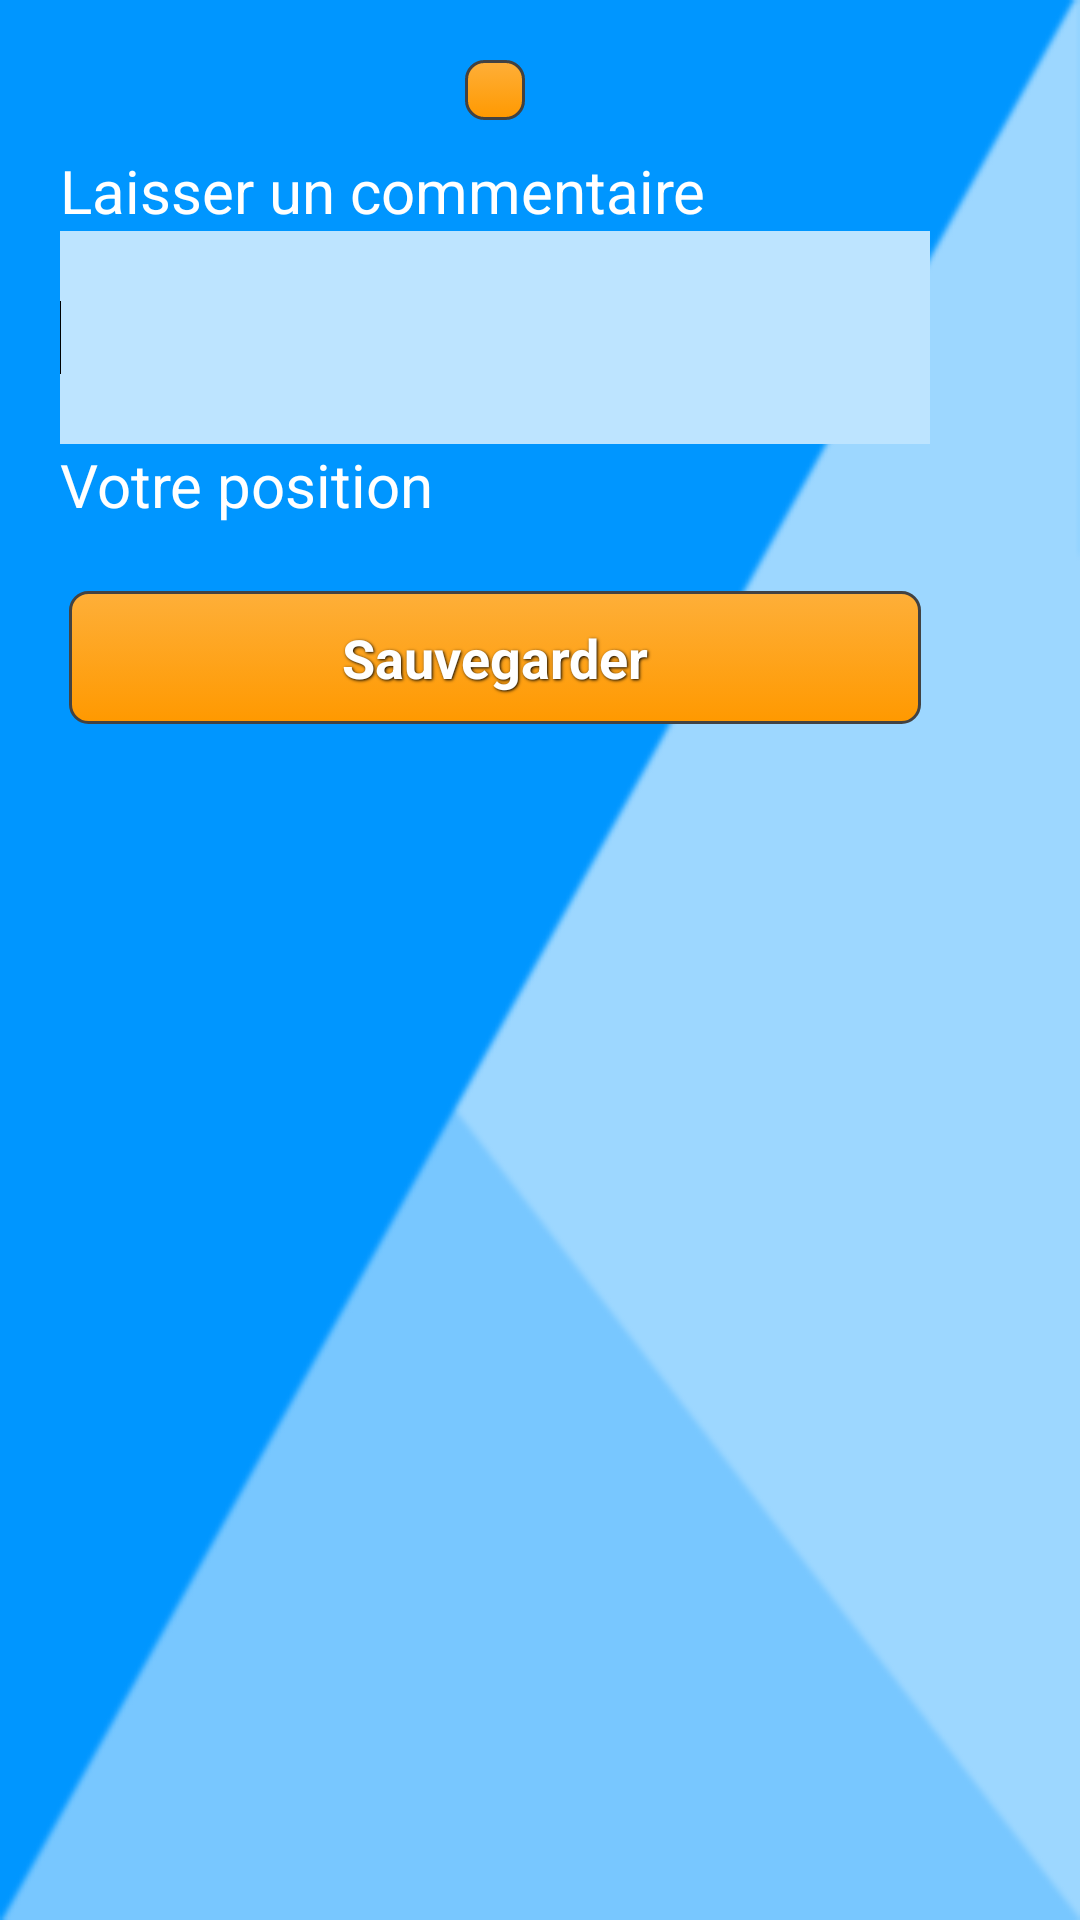

Reconstruct the res/layout file that produces this screen, plus the resources it refers to.
<!-- AndroidManifest.xml: application theme AppTheme -->
<!-- res/layout/activity_mes_nouvelles_ajouter.xml -->
<RelativeLayout xmlns:android="http://schemas.android.com/apk/res/android"
    xmlns:tools="http://schemas.android.com/tools"
    android:layout_width="match_parent"
    android:layout_height="match_parent"
    tools:context=".MesNouvellesAjouter" >

    <LinearLayout
        style="@style/main_background"
        android:layout_width="fill_parent"
        android:layout_height="fill_parent"
        android:orientation="vertical"
        android:padding="20dp" >

        <ScrollView
            android:layout_width="fill_parent"
            android:layout_height="fill_parent"
            android:scrollbars="none" >

            <LinearLayout
                android:id="@+id/mes_nouvelles_ajouter_linear_layout"
                android:layout_width="wrap_content"
                android:layout_height="wrap_content"
                android:orientation="vertical" >

                <ImageView
                    android:id="@+id/mes_nouvelles_ajouter_image"
                    android:layout_width="290dp"
                    android:layout_height="match_parent"
                    android:src="@drawable/thumbnail_default" />

                <LinearLayout
                    android:layout_width="match_parent"
                    android:layout_height="wrap_content"
                    android:layout_marginBottom="10dp"
                    android:gravity="center"
                    android:orientation="vertical" >

                    <ImageButton
                        android:id="@+id/mes_nouvelles_ajouter_photo_button"
                        android:layout_width="wrap_content"
                        android:layout_height="wrap_content"
                        android:background="@drawable/orange_button"
                        android:src="@drawable/ic_menu_camera" />

                </LinearLayout>

                <LinearLayout
                    android:layout_width="match_parent"
                    android:layout_height="wrap_content"
                    android:gravity="left"
                    android:orientation="vertical" >

                    <TextView
                        android:id="@+id/txtAjoutMesNouvellesCommentaire"
                        style="@style/medium_label"
                        android:layout_width="match_parent"
                        android:layout_height="wrap_content"
                        android:text="@string/txtMyNewsCommentary" />

                    <RelativeLayout
                        android:layout_width="match_parent"
                        android:layout_height="71dp" >

                        <EditText
                            android:id="@+id/mes_nouvelles_ajouter_commentaire_text"
                            android:layout_width="match_parent"
                            android:layout_height="match_parent"
                            android:background="#bde4ff"
                            android:ems="10"
                            android:inputType="textMultiLine"
                            tools:text="Commentaire" >

                            <requestFocus />
                        </EditText>
                    </RelativeLayout>
                </LinearLayout>

                <LinearLayout
                    android:layout_width="match_parent"
                    android:layout_height="wrap_content"
                    android:orientation="vertical" >

                    <TextView
                        android:id="@+id/txtAjoutMesNouvellesPosition"
                        style="@style/medium_label"
                        android:text="@string/txtMyNewsPosition" />

                    <TextView
                        android:id="@+id/mes_nouvelles_ajouter_position_textview"
                        style="@style/input" />

                </LinearLayout>

                <Button
                    android:id="@+id/mes_nouvelles_ajouter_sauvegarder_button"
                    style="@style/button_text"
                    android:layout_width="match_parent"
                    android:layout_height="wrap_content"
                    android:layout_marginTop="28dp"
                    android:text="@string/mes_nouvelles_modifier_sauvegarder_btn" />

            </LinearLayout>
        </ScrollView>

    </LinearLayout>

</RelativeLayout>
<!-- resources referenced by this layout -->
<resources>
  <!-- drawable orange_button (drawable-mdpi) -->
  <?xml version="1.0" encoding="utf-8" ?>
  <selector xmlns:android="http://schemas.android.com/apk/res/android">
    <item android:state_pressed="true" >
      <shape>
        <solid
            android:color="#e28801" />
        <stroke
            android:width="1dp"
            android:color="#424242" />
        <corners
            android:radius="6dp" />
        <padding
            android:left="10dp"
            android:top="10dp"
            android:right="10dp"
            android:bottom="10dp" />
      </shape>
    </item>
    <item>
      <shape>
        <gradient
            android:startColor="#feaf39"
            android:endColor="#FF9900"
            android:angle="270" />
        <stroke
            android:width="1dp"
            android:color="#424242" />
        <corners
            android:radius="6dp" />
        <padding
            android:left="10dp"
            android:top="10dp"
            android:right="10dp"
            android:bottom="10dp" />
      </shape>
    </item>
  </selector>
  <string name="mes_nouvelles_modifier_sauvegarder_btn">Sauvegarder</string>
  <string name="txtMyNewsCommentary">Laisser un commentaire</string>
  <string name="txtMyNewsPosition">Votre position</string>
  <style name="button_text">
  	    <item name="android:layout_width">fill_parent</item>
  	    <item name="android:layout_height">wrap_content</item>
  	    <item name="android:textColor">#ffffff</item>
  	    <item name="android:gravity">center</item>
  	    <item name="android:layout_margin">3dp</item>
  	    <item name="android:textSize">18sp</item>
  	    <item name="android:textStyle">bold</item>
  	    <item name="android:shadowColor">#000000</item>
  	    <item name="android:shadowDx">1</item>
  	    <item name="android:shadowDy">1</item>
  	    <item name="android:background">@drawable/orange_button</item>
  	    <item name="android:shadowRadius">2</item>
    	</style>
  <style name="input">
  	    <item name="android:layout_width">match_parent</item>
  	    <item name="android:layout_height">wrap_content</item>
  	    <item name="android:textColor">#ffffff</item>
  	    <item name="android:textColorHint">#a8dbff</item>
  
    	</style>
  <style name="main_background">
  	    <item name="android:background">@drawable/background</item>
  
    	</style>
  <style name="medium_label">
  	    <item name="android:layout_width">wrap_content</item>
  	    <item name="android:layout_height">wrap_content</item>
  	    <item name="android:textColor">#ffffff</item>
  	    <item name="android:gravity">left</item>
  	    <item name="android:textSize">20sp</item>
  
    	</style>
  <style name="AppTheme" parent="AppBaseTheme">
          
      </style>
  <!-- drawable background: png bitmap (drawable-mdpi, 7790 bytes) -->
  <style name="AppBaseTheme" parent="android:Theme.Light">
          
      </style>
</resources>
